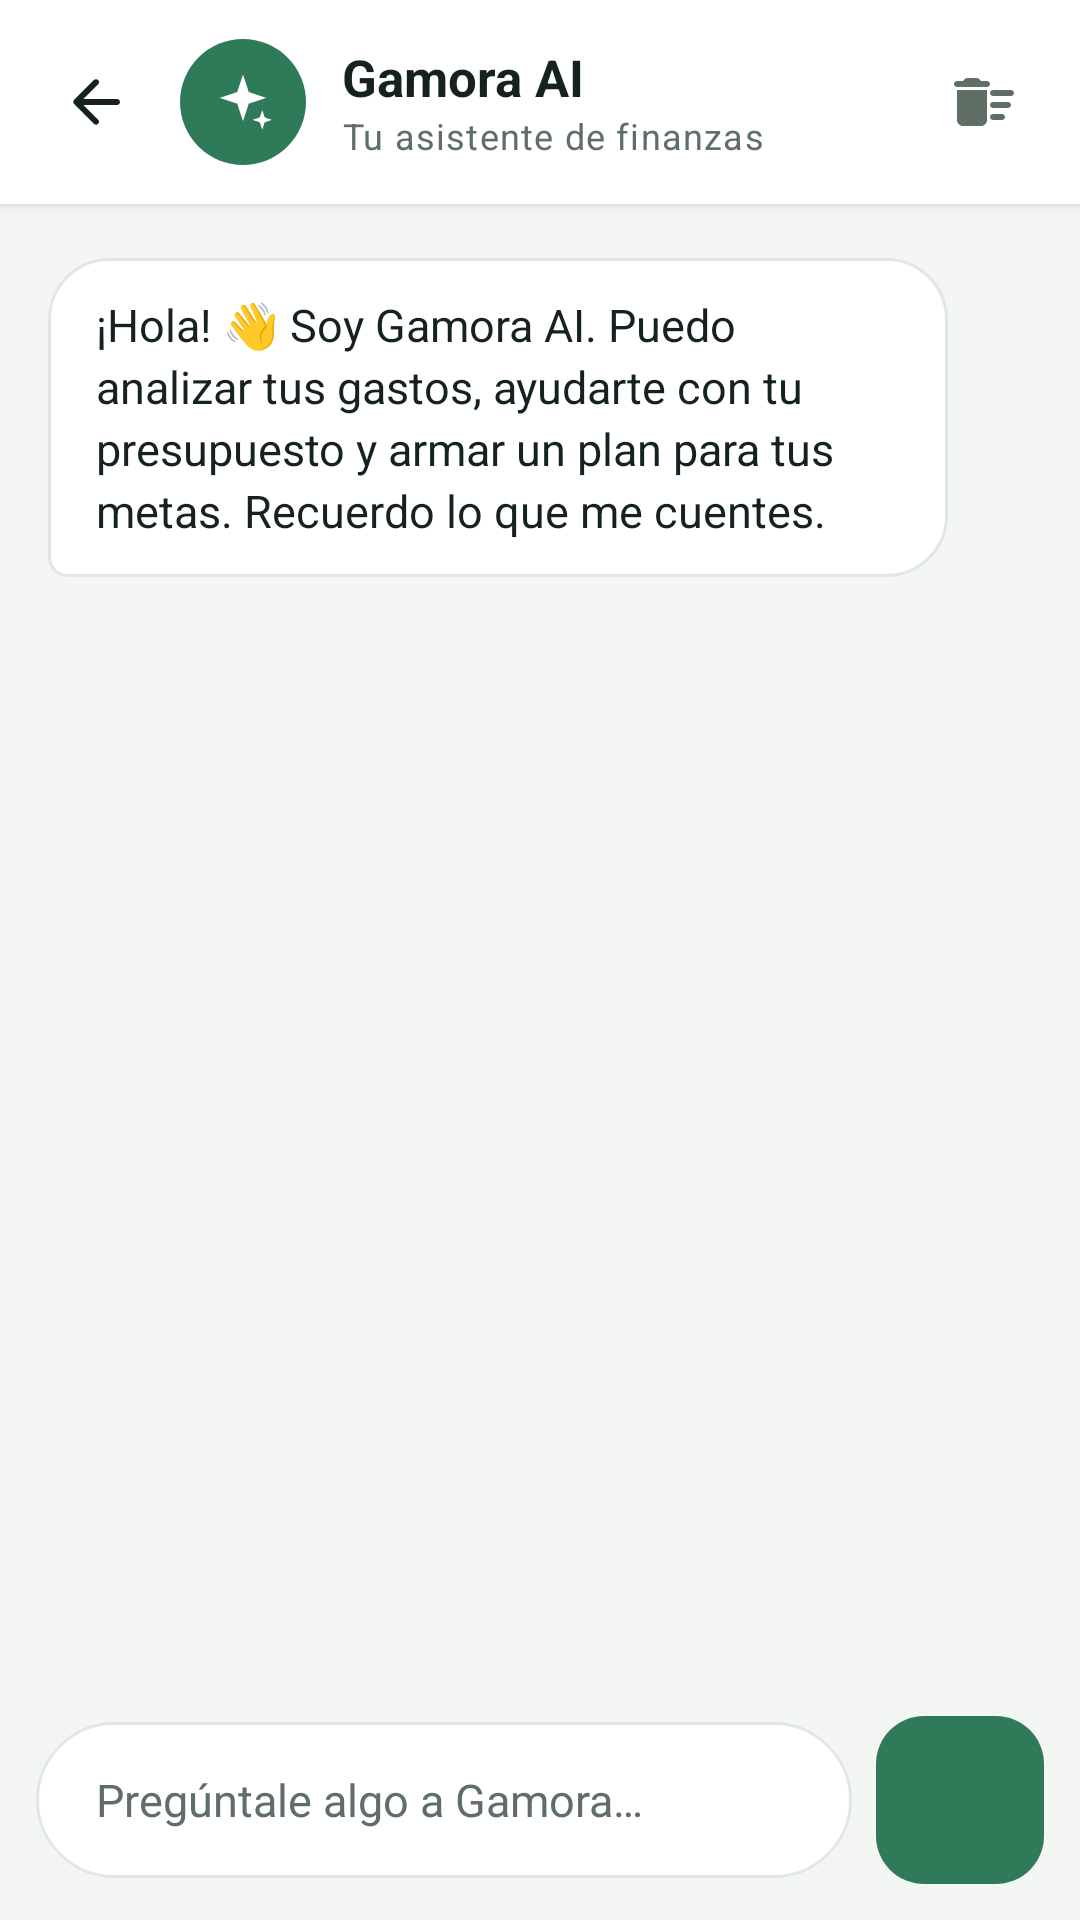

Reconstruct the res/layout file that produces this screen, plus the resources it refers to.
<!-- AndroidManifest.xml: application theme Theme.Gamora -->
<!-- res/layout/fragment_chatbot.xml -->
<?xml version="1.0" encoding="utf-8"?>
<LinearLayout xmlns:android="http://schemas.android.com/apk/res/android"
    xmlns:app="http://schemas.android.com/apk/res-auto"
    android:layout_width="match_parent"
    android:layout_height="match_parent"
    android:background="@color/gamora_background"
    android:orientation="vertical">

    
    <LinearLayout
        android:layout_width="match_parent"
        android:layout_height="wrap_content"
        android:background="@color/gamora_surface"
        android:elevation="2dp"
        android:gravity="center_vertical"
        android:orientation="horizontal"
        android:paddingStart="8dp"
        android:paddingTop="10dp"
        android:paddingEnd="8dp"
        android:paddingBottom="10dp">

        <ImageButton
            android:id="@+id/btnBackChat"
            android:layout_width="48dp"
            android:layout_height="48dp"
            android:background="?attr/selectableItemBackgroundBorderless"
            android:contentDescription="@string/chatbot_regresar"
            android:src="@drawable/ic_arrow_back"
            app:tint="@color/gamora_text_primary" />

        <FrameLayout
            android:layout_width="42dp"
            android:layout_height="42dp"
            android:layout_marginStart="4dp"
            android:background="@drawable/bg_icon_circle"
            android:backgroundTint="@color/gamora_accent"
            android:importantForAccessibility="no">

            <ImageView
                android:layout_width="22dp"
                android:layout_height="22dp"
                android:layout_gravity="center"
                android:importantForAccessibility="no"
                android:src="@drawable/ic_sparkle"
                app:tint="@color/gamora_on_accent" />
        </FrameLayout>

        <LinearLayout
            android:layout_width="0dp"
            android:layout_height="wrap_content"
            android:layout_weight="1"
            android:orientation="vertical"
            android:paddingStart="12dp">

            <TextView
                android:layout_width="wrap_content"
                android:layout_height="wrap_content"
                android:text="@string/chatbot_gamora_ai"
                android:textAppearance="@style/TextAppearance.Gamora.Title"
                android:textSize="17sp" />

            <TextView
                android:layout_width="wrap_content"
                android:layout_height="wrap_content"
                android:text="@string/chatbot_tu_asistente_de_finanzas"
                android:textAppearance="@style/TextAppearance.Gamora.Caption" />
        </LinearLayout>

        <ImageButton
            android:id="@+id/btnBorrarChat"
            android:layout_width="48dp"
            android:layout_height="48dp"
            android:background="?attr/selectableItemBackgroundBorderless"
            android:contentDescription="@string/chatbot_borrar_conversacion"
            android:src="@drawable/ic_delete_sweep"
            app:tint="@color/gamora_text_secondary" />
    </LinearLayout>

    
    <ScrollView
        android:id="@+id/scrollChat"
        android:layout_width="match_parent"
        android:layout_height="0dp"
        android:layout_weight="1"
        android:clipToPadding="false"
        android:fillViewport="true"
        android:paddingStart="16dp"
        android:paddingTop="8dp"
        android:paddingEnd="16dp"
        android:paddingBottom="16dp">

        <LinearLayout
            android:id="@+id/layoutChatMessages"
            android:layout_width="match_parent"
            android:layout_height="wrap_content"
            android:orientation="vertical">

            
            <TextView
                android:layout_width="wrap_content"
                android:layout_height="wrap_content"
                android:layout_marginTop="10dp"
                android:background="@drawable/bg_chat_message"
                android:lineSpacingExtra="3dp"
                android:maxWidth="300dp"
                android:paddingStart="16dp"
                android:paddingTop="12dp"
                android:paddingEnd="16dp"
                android:paddingBottom="12dp"
                android:text="@string/chatbot_hola_soy_gamora_ai"
                android:textColor="@color/gamora_text_primary"
                android:textSize="15sp" />
        </LinearLayout>
    </ScrollView>

    
    <HorizontalScrollView
        android:layout_width="match_parent"
        android:layout_height="wrap_content"
        android:clipToPadding="false"
        android:paddingStart="16dp"
        android:paddingEnd="16dp"
        android:scrollbars="none">

        <com.google.android.material.chip.ChipGroup
            android:id="@+id/groupSugerencias"
            android:layout_width="wrap_content"
            android:layout_height="wrap_content"
            app:singleLine="true" />
    </HorizontalScrollView>

    
    <LinearLayout
        android:layout_width="match_parent"
        android:layout_height="wrap_content"
        android:gravity="center_vertical"
        android:orientation="horizontal"
        android:paddingStart="12dp"
        android:paddingTop="8dp"
        android:paddingEnd="12dp"
        android:paddingBottom="12dp">

        <EditText
            android:id="@+id/txtChatMessage"
            android:layout_width="0dp"
            android:layout_height="wrap_content"
            android:layout_weight="1"
            android:background="@drawable/bg_chat_input"
            android:hint="@string/chatbot_preguntale_algo_a_gamora"
            android:imeOptions="actionSend"
            android:maxLength="2000"
            android:importantForAutofill="no"
            android:inputType="textCapSentences|textMultiLine"
            android:maxLines="4"
            android:minHeight="52dp"
            android:paddingStart="20dp"
            android:paddingTop="14dp"
            android:paddingEnd="20dp"
            android:paddingBottom="14dp"
            android:textColor="@color/gamora_text_primary"
            android:textColorHint="@color/gamora_text_secondary"
            android:textSize="15sp" />

        <com.google.android.material.floatingactionbutton.FloatingActionButton
            android:id="@+id/btnSendMessage"
            android:layout_width="wrap_content"
            android:layout_height="wrap_content"
            android:layout_marginStart="8dp"
            android:contentDescription="@string/chatbot_enviar_mensaje"
            android:src="@drawable/ic_send"
            app:backgroundTint="@color/gamora_accent"
            app:elevation="0dp"
            app:fabSize="normal"
            app:tint="@color/gamora_on_accent" />
    </LinearLayout>

</LinearLayout>
<!-- resources referenced by this layout -->
<resources>
  <color name="gamora_accent">#2F7A59</color>
  <color name="gamora_background">#F3F6F3</color>
  <color name="gamora_on_accent">#FFFFFF</color>
  <color name="gamora_surface">#FFFFFF</color>
  <color name="gamora_text_primary">#15231C</color>
  <color name="gamora_text_secondary">#5F6F66</color>
  <!-- drawable bg_chat_input (drawable) -->
  <?xml version="1.0" encoding="utf-8"?>
  <shape xmlns:android="http://schemas.android.com/apk/res/android">
      <solid android:color="@color/gamora_surface" />
      <stroke
          android:width="1dp"
          android:color="@color/gamora_border" />
      <corners android:radius="26dp" />
  </shape>
  <!-- drawable bg_icon_circle (drawable) -->
  <?xml version="1.0" encoding="utf-8"?>
  <shape xmlns:android="http://schemas.android.com/apk/res/android"
      android:shape="oval">
      <solid android:color="@color/gamora_accent_light" />
  </shape>
  <string name="chatbot_borrar_conversacion">Borrar conversación</string>
  <string name="chatbot_enviar_mensaje">Enviar mensaje</string>
  <string name="chatbot_gamora_ai">Gamora AI</string>
  <string name="chatbot_hola_soy_gamora_ai">¡Hola! 👋 Soy Gamora AI. Puedo analizar tus gastos, ayudarte con tu presupuesto y armar un plan para tus metas. Recuerdo lo que me cuentes.</string>
  <string name="chatbot_preguntale_algo_a_gamora">Pregúntale algo a Gamora…</string>
  <string name="chatbot_regresar">Regresar</string>
  <string name="chatbot_tu_asistente_de_finanzas">Tu asistente de finanzas</string>
  <style name="TextAppearance.Gamora.Caption" parent="TextAppearance.Material3.BodySmall">
          <item name="android:textSize">12sp</item>
          <item name="android:textColor">@color/gamora_text_secondary</item>
      </style>
  <style name="TextAppearance.Gamora.Title" parent="TextAppearance.Material3.TitleLarge">
          <item name="android:textSize">19sp</item>
          <item name="android:fontFamily">sans-serif-medium</item>
          <item name="android:textStyle">bold</item>
          <item name="android:textColor">@color/gamora_text_primary</item>
      </style>
  <style name="Theme.Gamora" parent="Base.Theme.Gamora" />
  <color name="gamora_border">#E1E8E3</color>
  <color name="gamora_accent_light">#E9F4EE</color>
  <color name="gamora_surface_variant">#EAF0EB</color>
  <color name="gamora_expense">#C9493F</color>
  <style name="ShapeAppearance.Gamora.Small" parent="ShapeAppearance.Material3.SmallComponent">
          <item name="cornerSize">14dp</item>
      </style>
  <style name="ShapeAppearance.Gamora.Medium" parent="ShapeAppearance.Material3.MediumComponent">
          <item name="cornerSize">20dp</item>
      </style>
  <style name="ShapeAppearance.Gamora.Large" parent="ShapeAppearance.Material3.LargeComponent">
          <item name="cornerSize">28dp</item>
      </style>
  <style name="ShapeAppearance.Gamora.Dialog" parent="">
          <item name="cornerFamily">rounded</item>
          <item name="cornerSize">28dp</item>
      </style>
  <style name="MaterialAlertDialog.Gamora.Title" parent="MaterialAlertDialog.Material3.Title.Text">
          <item name="android:textSize">20sp</item>
          <item name="android:fontFamily">sans-serif-medium</item>
          <item name="android:textColor">@color/gamora_text_primary</item>
      </style>
  <style name="MaterialAlertDialog.Gamora.Body" parent="MaterialAlertDialog.Material3.Body.Text">
          <item name="android:textSize">15sp</item>
          <item name="android:lineSpacingMultiplier">1.25</item>
          <item name="android:textColor">@color/gamora_text_secondary</item>
      </style>
  <style name="Widget.Gamora.Button.Text" parent="Widget.Material3.Button.TextButton">
          <item name="android:textAllCaps">false</item>
          <item name="android:fontFamily">sans-serif-medium</item>
          <item name="android:textColor">@color/gamora_accent</item>
      </style>
</resources>
